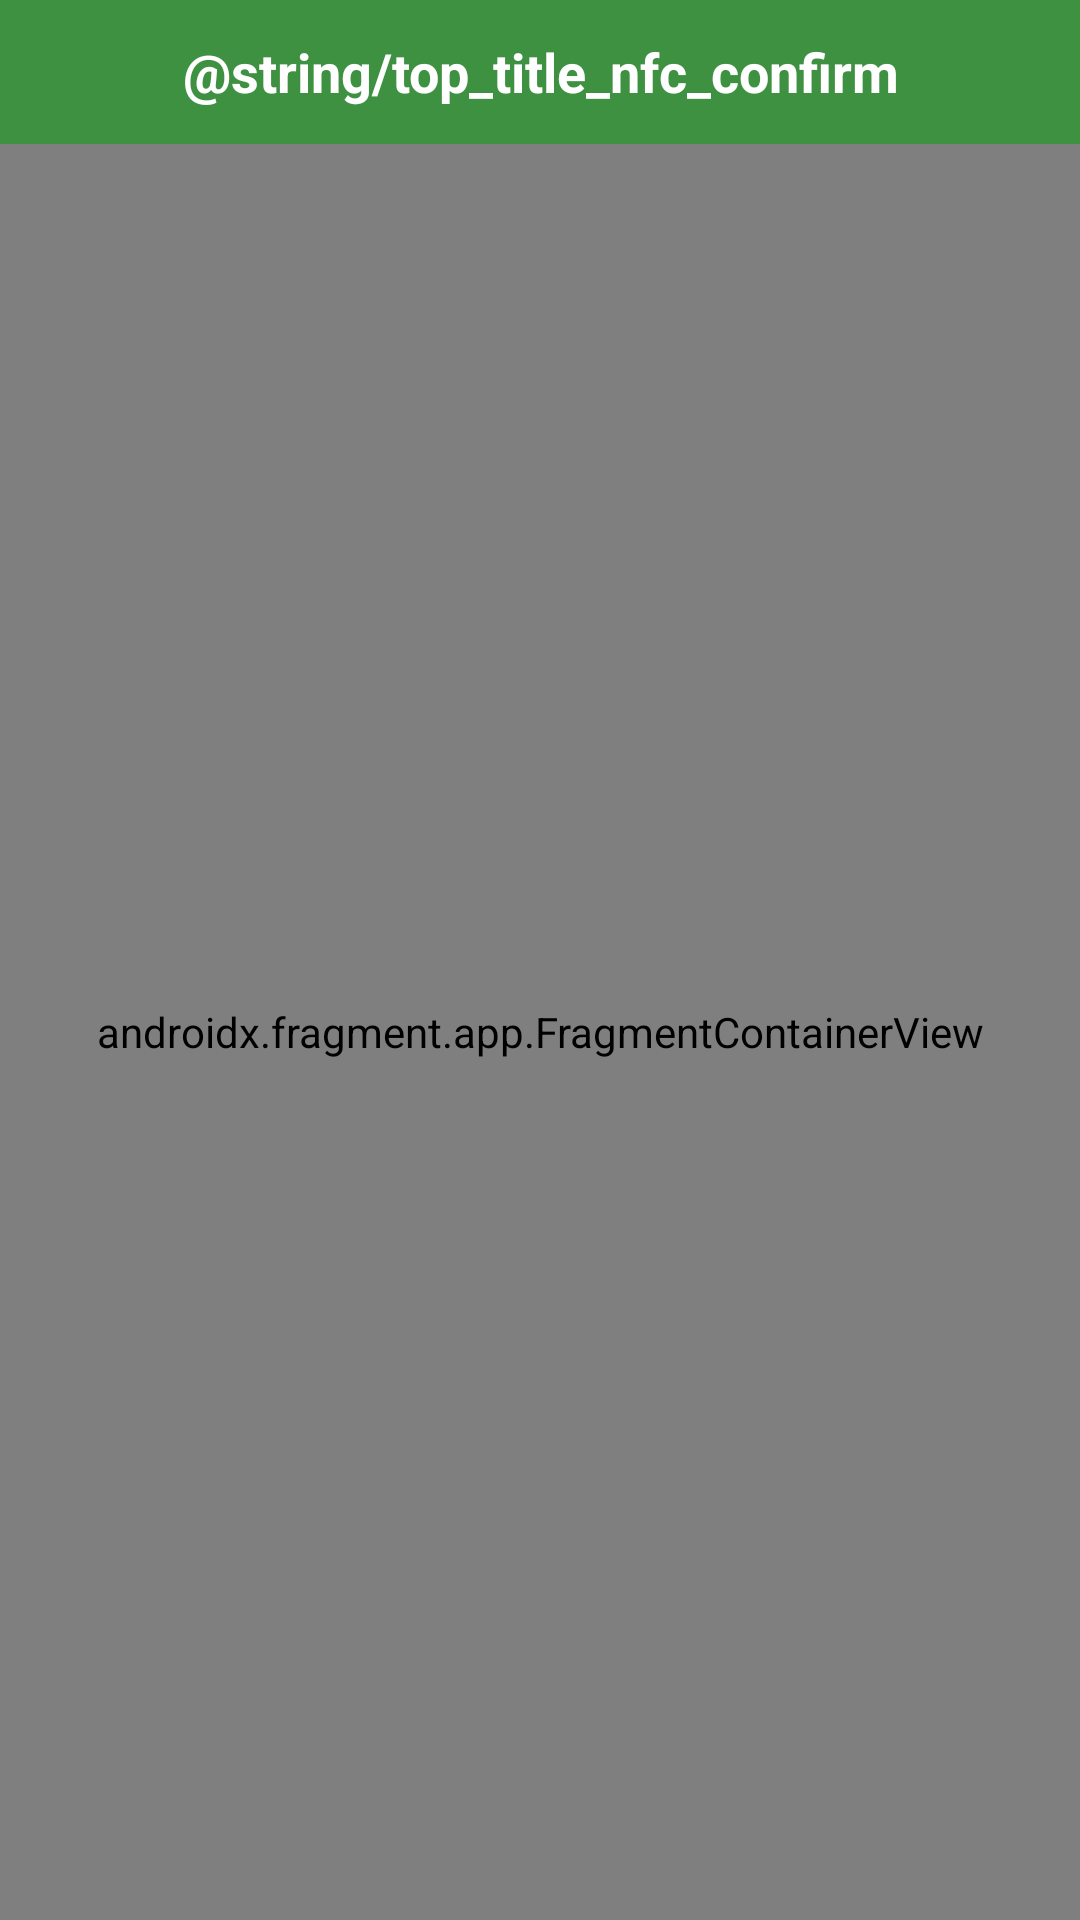

Reconstruct the res/layout file that produces this screen, plus the resources it refers to.
<!-- AndroidManifest.xml: application theme Theme.NfcConfirm -->
<!-- res/layout/activity_main.xml -->
<?xml version="1.0" encoding="utf-8"?>
<androidx.constraintlayout.widget.ConstraintLayout xmlns:android="http://schemas.android.com/apk/res/android"
    xmlns:app="http://schemas.android.com/apk/res-auto"
    android:layout_width="match_parent"
    android:layout_height="match_parent">

    <LinearLayout
        android:id="@+id/commonTopBar"
        android:layout_width="0dp"
        android:layout_height="48dp"
        android:background="#3F9142"
        android:gravity="center_vertical"
        android:orientation="horizontal"
        android:paddingHorizontal="12dp"
        app:layout_constraintEnd_toEndOf="parent"
        app:layout_constraintStart_toStartOf="parent"
        app:layout_constraintTop_toTopOf="parent">

        <ImageButton
            android:id="@+id/backButton"
            android:layout_width="36dp"
            android:layout_height="36dp"
            android:background="@android:color/transparent"
            android:contentDescription="@string/back_button_description"
            android:src="@android:drawable/ic_media_previous"
            android:tint="@android:color/white"
            android:visibility="gone" />

        <TextView
            android:id="@+id/topBarTitle"
            android:layout_width="0dp"
            android:layout_height="wrap_content"
            android:layout_weight="1"
            android:gravity="center"
            android:text="@string/top_title_nfc_confirm"
            android:textColor="@android:color/white"
            android:textSize="18sp"
            android:textStyle="bold" />
    </LinearLayout>

    <androidx.fragment.app.FragmentContainerView
        android:id="@+id/navHost"
        android:name="androidx.navigation.fragment.NavHostFragment"
        android:layout_width="0dp"
        android:layout_height="0dp"
        app:defaultNavHost="true"
        app:layout_constraintBottom_toBottomOf="parent"
        app:layout_constraintEnd_toEndOf="parent"
        app:layout_constraintStart_toStartOf="parent"
        app:layout_constraintTop_toBottomOf="@id/commonTopBar"
        app:navGraph="@navigation/nav_graph" />

</androidx.constraintlayout.widget.ConstraintLayout>
<!-- resources referenced by this layout -->
<resources>
  <style name="Theme.NfcConfirm" parent="Theme.MaterialComponents.Light.NoActionBar.Bridge">
          <item name="colorPrimary">@color/header_background</item>
          <item name="colorPrimaryVariant">@color/header_background</item>
          <item name="colorOnPrimary">@android:color/white</item>
      </style>
  <color name="header_background">#2E5C85</color>
</resources>
